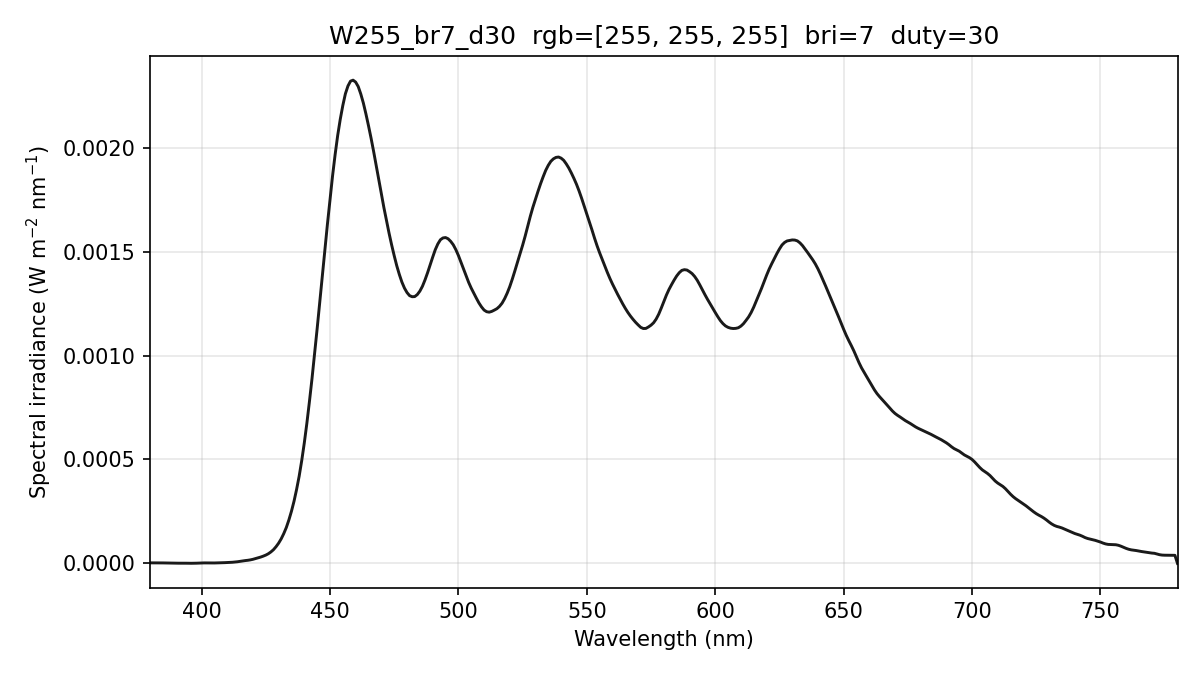

Values plotted in this chart, from the file beside it:
wavelength_nm, spectral_irradiance_W_m2_nm, spectral_irradiance_std_W_m2_nm, spectral_irradiance_uW_cm2_nm, photon_irradiance_photons_m2_s_nm, display_increment_W_m2_nm
380, 2.71961442e-06, 3.87583163e-06, 2.71961442e-04, 5.20252528e+12, 2.54926124e-06
381, 2.71961442e-06, 3.87583163e-06, 2.71961442e-04, 5.21621614e+12, 2.54926124e-06
382, 2.71961442e-06, 3.87583163e-06, 2.71961442e-04, 5.22990700e+12, 2.54926124e-06
383, 2.66820285e-06, 3.39751003e-06, 2.66820285e-04, 5.14447292e+12, 2.50893787e-06
384, 2.56417261e-06, 2.58419692e-06, 2.56417261e-04, 4.95680402e+12, 2.42638260e-06
385, 2.36033712e-06, 1.74662018e-06, 2.36033712e-04, 4.57465170e+12, 2.22697854e-06
386, 2.10810802e-06, 8.58655474e-07, 2.10810802e-04, 4.09641014e+12, 1.95104911e-06
387, 1.81043230e-06, 6.31155035e-07, 1.81043230e-04, 3.52708983e+12, 1.62085472e-06
388, 1.51711170e-06, 1.05384163e-06, 1.51711170e-04, 2.96327905e+12, 1.34159595e-06
389, 1.22814641e-06, 1.17203614e-06, 1.22814641e-04, 2.40504392e+12, 1.11327299e-06
390, 1.07086589e-06, 1.07662773e-06, 1.07086589e-04, 2.10243685e+12, 9.53003064e-07
391, 1.07949501e-06, 6.35744183e-07, 1.07949501e-04, 2.12481275e+12, 8.40897762e-07
392, 1.22328426e-06, 4.68876972e-07, 1.22328427e-04, 2.41399699e+12, 7.63361838e-07
393, 1.21191754e-06, 8.12091276e-07, 1.21191754e-04, 2.39766713e+12, 6.11634225e-07
394, 1.00855511e-06, 6.69773609e-07, 1.00855511e-04, 2.00041048e+12, 3.75019979e-07
395, 7.43546775e-07, 2.33713857e-07, 7.43546775e-05, 1.47852495e+12, 1.91787282e-07
396, 6.60898804e-07, 1.32331776e-07, 6.60898804e-05, 1.31750848e+12, 2.36820808e-07
397, 7.60611226e-07, 3.88045631e-07, 7.60611226e-05, 1.52011521e+12, 5.10120528e-07
398, 1.11109300e-06, 7.92649260e-07, 1.11109300e-04, 2.22616192e+12, 8.48779362e-07
399, 1.64105367e-06, 1.61374273e-06, 1.64105367e-04, 3.29624093e+12, 1.14659412e-06
400, 2.23021427e-06, 2.71119994e-06, 2.23021427e-04, 4.49086343e+12, 1.35436921e-06
401, 2.46621377e-06, 3.31098045e-06, 2.46621377e-04, 4.97849825e+12, 1.41039660e-06
402, 2.33758245e-06, 3.34076279e-06, 2.33758245e-04, 4.73060034e+12, 1.31728611e-06
403, 2.09711367e-06, 2.62825647e-06, 2.09711367e-04, 4.25451721e+12, 1.21539995e-06
404, 2.03876232e-06, 1.42095176e-06, 2.03876232e-04, 4.14640034e+12, 1.23880614e-06
405, 2.17262865e-06, 2.32545589e-07, 2.17262865e-04, 4.42959268e+12, 1.39163094e-06
406, 2.43743728e-06, 1.65768279e-06, 2.43743728e-04, 4.98175942e+12, 1.61181166e-06
407, 2.78358500e-06, 2.99236141e-06, 2.78358500e-04, 5.70324679e+12, 1.86522246e-06
408, 3.21906908e-06, 4.10047606e-06, 3.21906908e-04, 6.61170894e+12, 2.22279733e-06
409, 3.68943294e-06, 4.45014271e-06, 3.68943294e-04, 7.59637152e+12, 2.72503656e-06
410, 4.19467641e-06, 3.97860313e-06, 4.19467641e-04, 8.65776090e+12, 3.37193997e-06
411, 4.82252395e-06, 2.91404367e-06, 4.82252395e-04, 9.97790772e+12, 4.18423684e-06
412, 5.56570819e-06, 1.58854422e-06, 5.56570819e-04, 1.15435906e+13, 5.10093622e-06
413, 6.57344734e-06, 2.87006084e-07, 6.57344734e-04, 1.36667896e+13, 6.25102388e-06
414, 8.05651241e-06, 2.11205439e-07, 8.05651241e-04, 1.67907730e+13, 7.81237700e-06
415, 1.00053893e-05, 8.75445927e-07, 1.00053893e-03, 2.09028429e+13, 9.77638345e-06
416, 1.20094229e-05, 1.69306823e-06, 1.20094229e-03, 2.51500433e+13, 1.16881710e-05
417, 1.36539617e-05, 1.79692447e-06, 1.36539617e-03, 2.86627596e+13, 1.31518412e-05
418, 1.50372576e-05, 1.45149939e-06, 1.50372576e-03, 3.16423105e+13, 1.42812856e-05
419, 1.70330299e-05, 1.07279643e-06, 1.70330299e-03, 3.59276822e+13, 1.61121389e-05
420, 1.97393410e-05, 6.04470362e-07, 1.97393410e-03, 4.17354603e+13, 1.87666367e-05
421, 2.31536465e-05, 9.63046903e-07, 2.31536465e-03, 4.90709835e+13, 2.22829947e-05
422, 2.67408720e-05, 1.37462749e-06, 2.67408720e-03, 5.68082333e+13, 2.60741700e-05
423, 3.05010149e-05, 1.37510238e-06, 3.05010149e-03, 6.49498160e+13, 3.01401599e-05
424, 3.49433025e-05, 1.14982329e-06, 3.49433025e-03, 7.45852709e+13, 3.47544264e-05
425, 4.00073540e-05, 8.11170200e-07, 4.00073540e-03, 8.55957156e+13, 3.98061012e-05
426, 4.65431785e-05, 5.41613425e-07, 4.65431785e-03, 9.98134128e+13, 4.61797750e-05
427, 5.52391882e-05, 7.93232284e-07, 5.52391882e-03, 1.18740379e+14, 5.47958453e-05
428, 6.60785586e-05, 1.56609440e-06, 6.60785586e-03, 1.42372987e+14, 6.56424779e-05
429, 8.03865914e-05, 2.37626541e-06, 8.03865914e-03, 1.73605777e+14, 7.99766706e-05
430, 9.73329892e-05, 2.84774950e-06, 9.73329892e-03, 2.10693814e+14, 9.69083283e-05
431, 1.17983195e-04, 2.97093821e-06, 1.17983195e-02, 2.55988639e+14, 1.17512717e-04
432, 1.43245806e-04, 2.88940104e-06, 1.43245806e-02, 3.11522149e+14, 1.42760589e-04
433, 1.72657778e-04, 2.71852034e-06, 1.72657778e-02, 3.76354672e+14, 1.72196079e-04
434, 2.08967333e-04, 2.88888891e-06, 2.08967333e-02, 4.56553207e+14, 2.08581172e-04
435, 2.50777419e-04, 3.65555591e-06, 2.50777419e-02, 5.49162600e+14, 2.50500816e-04
436, 2.99017797e-04, 4.68423808e-06, 2.99017797e-02, 6.56306634e+14, 2.98872689e-04
437, 3.55766952e-04, 4.39884810e-06, 3.55766952e-02, 7.82654898e+14, 3.55675096e-04
438, 4.19337968e-04, 2.75174264e-06, 4.19337968e-02, 9.24616341e+14, 4.19210689e-04
439, 4.94472116e-04, 1.78603706e-06, 4.94472116e-02, 1.09277209e+15, 4.94260150e-04
... 341 more rows
